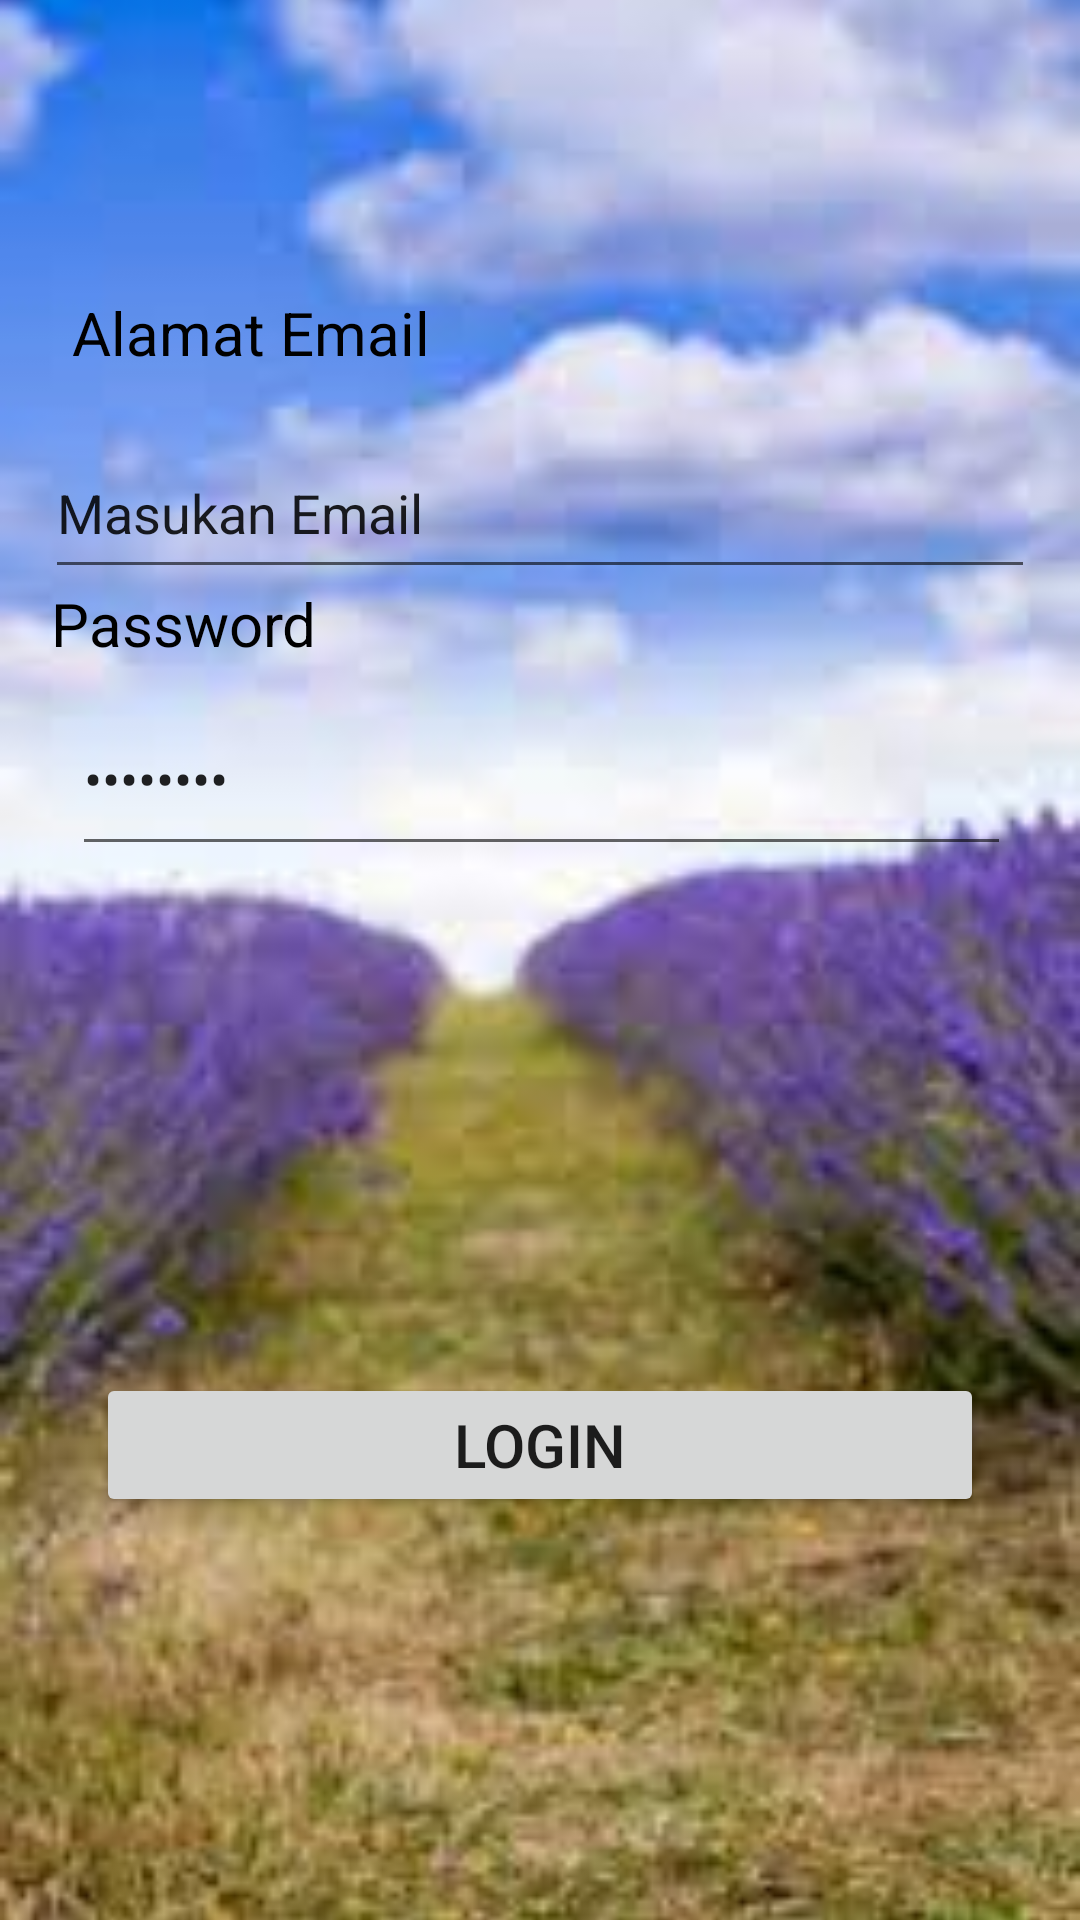

Android layout source for this screen:
<!-- AndroidManifest.xml: application theme Theme.Loginsaya -->
<!-- res/layout/activity_logout.xml -->
<?xml version="1.0" encoding="utf-8"?>
<androidx.constraintlayout.widget.ConstraintLayout xmlns:android="http://schemas.android.com/apk/res/android"
    xmlns:app="http://schemas.android.com/apk/res-auto"
    xmlns:tools="http://schemas.android.com/tools"
    android:layout_width="match_parent"
    android:layout_height="match_parent"
    tools:context=".LogoutActivity">

    <ImageView
        android:layout_width="match_parent"
        android:layout_height="match_parent"
        android:scaleType="centerCrop"
        android:src="@drawable/ungu5"
        tools:layout_editor_absoluteX="0dp"
        tools:layout_editor_absoluteY="0dp" />

    <Button
        android:id="@+id/btn_login"
        android:layout_width="0dp"
        android:layout_height="wrap_content"
        android:layout_marginStart="32dp"
        android:layout_marginEnd="32dp"
        android:text="Login"
        android:textSize="20dp"
        app:layout_constraintBottom_toBottomOf="parent"
        app:layout_constraintEnd_toEndOf="parent"
        app:layout_constraintHorizontal_bias="1.0"
        app:layout_constraintStart_toStartOf="parent"
        app:layout_constraintTop_toTopOf="parent"
        app:layout_constraintVertical_bias="0.773"
        app:rippleColor="#2196F3" />

    <TextView
        android:id="@+id/textView3"
        android:layout_width="222dp"
        android:layout_height="38dp"
        android:layout_marginStart="24dp"
        android:layout_marginEnd="24dp"
        android:text="Alamat Email"
        android:textColor="@color/black"
        android:textSize="20dp"
        app:layout_constraintBottom_toTopOf="@+id/btn_login"
        app:layout_constraintEnd_toEndOf="parent"
        app:layout_constraintHorizontal_bias="0.0"
        app:layout_constraintStart_toStartOf="parent"
        app:layout_constraintTop_toTopOf="parent"
        app:layout_constraintVertical_bias="0.232" />

    <EditText
        android:id="@+id/editTextNumberPassword"
        android:layout_width="313dp"
        android:layout_height="61dp"
        android:ems="10"
        android:inputType="numberPassword"
        android:text="Password"
        app:layout_constraintBottom_toTopOf="@+id/btn_login"
        app:layout_constraintEnd_toEndOf="parent"
        app:layout_constraintHorizontal_bias="0.513"
        app:layout_constraintStart_toStartOf="parent"
        app:layout_constraintTop_toTopOf="parent"
        app:layout_constraintVertical_bias="0.574" />

    <EditText
        android:id="@+id/editTextTextEmailAddress"
        android:layout_width="330dp"
        android:layout_height="54dp"
        android:ems="10"
        android:inputType="textEmailAddress"
        android:text="Masukan Email"
        app:layout_constraintBottom_toTopOf="@+id/editTextNumberPassword"
        app:layout_constraintEnd_toEndOf="parent"
        app:layout_constraintStart_toStartOf="parent"
        app:layout_constraintTop_toBottomOf="@+id/textView3"
        app:layout_constraintVertical_bias="0.18" />

    <TextView
        android:id="@+id/textView4"
        android:layout_width="229dp"
        android:layout_height="34dp"
        android:text="Password"
        android:textColor="@color/black"
        android:textSize="20dp"
        app:layout_constraintBottom_toTopOf="@+id/editTextNumberPassword"
        app:layout_constraintEnd_toEndOf="parent"
        app:layout_constraintHorizontal_bias="0.131"
        app:layout_constraintStart_toStartOf="parent"
        app:layout_constraintTop_toBottomOf="@+id/editTextTextEmailAddress"
        app:layout_constraintVertical_bias="0.839" />



</androidx.constraintlayout.widget.ConstraintLayout>
<!-- resources referenced by this layout -->
<resources>
  <!-- drawable ungu5: jpg bitmap (drawable, 6931 bytes) -->
  <style name="Theme.Loginsaya" parent="Theme.MaterialComponents.DayNight.DarkActionBar">
          
          <item name="colorPrimary">@color/purple_500</item>
          <item name="colorPrimaryVariant">@color/purple_700</item>
          <item name="colorOnPrimary">@color/white</item>
          
          <item name="colorSecondary">@color/teal_200</item>
          <item name="colorSecondaryVariant">@color/teal_700</item>
          <item name="colorOnSecondary">@color/black</item>
          
          <item name="android:statusBarColor">?attr/colorPrimaryVariant</item>
          
      </style>
  <!-- not gathered from this repository: default colours our renderer supplied (Android Studio template values) -->
  <color name="purple_500">#FF6200EE</color>
  <color name="purple_700">#FF3700B3</color>
  <color name="teal_200">#FF03DAC5</color>
  <color name="teal_700">#FF018786</color>
  <color name="black">#FF000000</color>
  <color name="white">#FFFFFFFF</color>
</resources>
